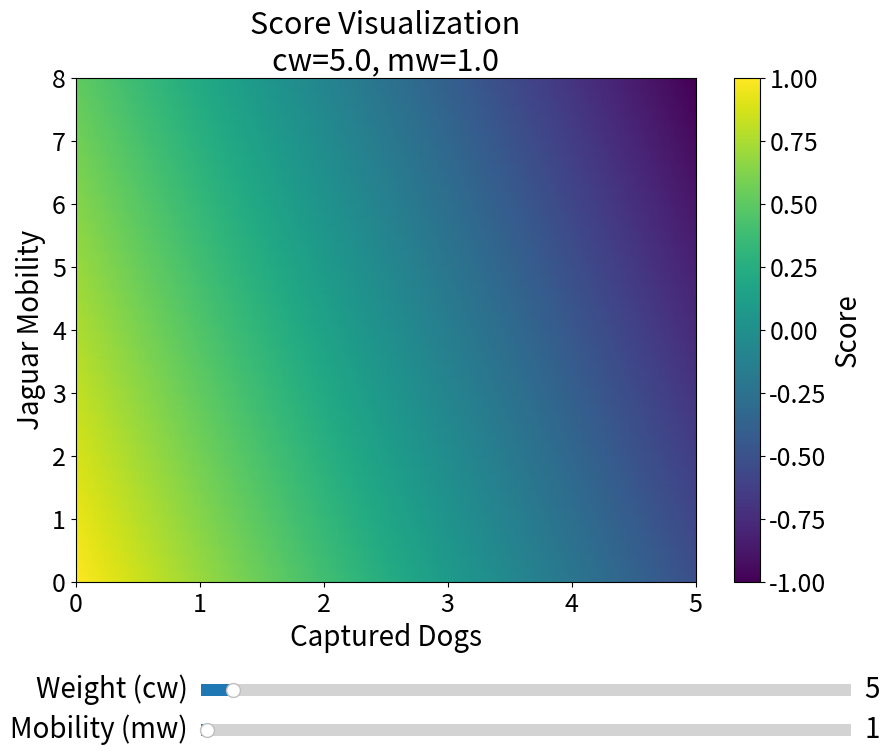

The script that saved this image:
import numpy as np
import matplotlib.pyplot as plt
from matplotlib.widgets import Slider

# Increase font sizes globally
plt.rcParams.update(
    {
        "font.size": 20,
        "axes.titlesize": 22,
        "axes.labelsize": 20,
        "xtick.labelsize": 18,
        "ytick.labelsize": 18,
        "legend.fontsize": 18,
        "figure.titlesize": 24,
    }
)

MAX_CAPTURED_DOGS = 5
MAX_JAGUAR_MOBILITY = 8


def calculate_max_score(cw, mw):
    return (MAX_CAPTURED_DOGS * cw) + (MAX_JAGUAR_MOBILITY * mw)


# MODIFIED: Now accepts current_max as an argument
def calculate_score(cw, mw, current_max):
    # Avoid division by zero if sliders are both 0
    if current_max == 0:
        return np.ones_like(X)
    return 1 - 2 * ((X * cw + Y * mw) / current_max)


# 1. Setup Data
dogs = np.linspace(0, MAX_CAPTURED_DOGS, 100)
mobility = np.linspace(0, MAX_JAGUAR_MOBILITY, 100)
X, Y = np.meshgrid(dogs, mobility)

# Initial values
init_cw = 5.0
init_mw = 1.0
init_max = calculate_max_score(init_cw, init_mw)

# 2. Create the Figure
fig, ax = plt.subplots(figsize=(10, 8))
plt.subplots_adjust(bottom=0.25)

Z = calculate_score(init_cw, init_mw, init_max)

# Plot
# We lock vmin and vmax to -1 and 1 so the colors always mean the same thing
mesh = ax.pcolormesh(X, Y, Z, shading="gouraud", cmap="viridis", vmin=-1, vmax=1)
cbar = fig.colorbar(mesh, ax=ax)
cbar.set_label("Score")

ax.set_xlabel("Captured Dogs")
ax.set_ylabel("Jaguar Mobility")
ax.set_title(f"Score Visualization\ncw={init_cw}, mw={init_mw}")

# 3. Add Sliders
ax_cw = plt.axes([0.25, 0.1, 0.65, 0.03])
ax_mw = plt.axes([0.25, 0.05, 0.65, 0.03])

slider_cw = Slider(ax_cw, "Weight (cw)", 0.0, 100.0, valinit=init_cw)
slider_mw = Slider(ax_mw, "Mobility (mw)", 0.0, 100.0, valinit=init_mw)


# 4. Define Update Function
def update(val):
    cw = slider_cw.val
    mw = slider_mw.val

    # Recalculate the max score based on NEW slider values
    current_max = calculate_max_score(cw, mw)

    # Pass the new max to the score calculation
    new_Z = calculate_score(cw, mw, current_max)

    mesh.set_array(new_Z.ravel())

    ax.set_title(f"Score Visualization\ncw={cw:.2f}, mw={mw:.2f}")
    fig.canvas.draw_idle()


slider_cw.on_changed(update)
slider_mw.on_changed(update)

plt.show()
